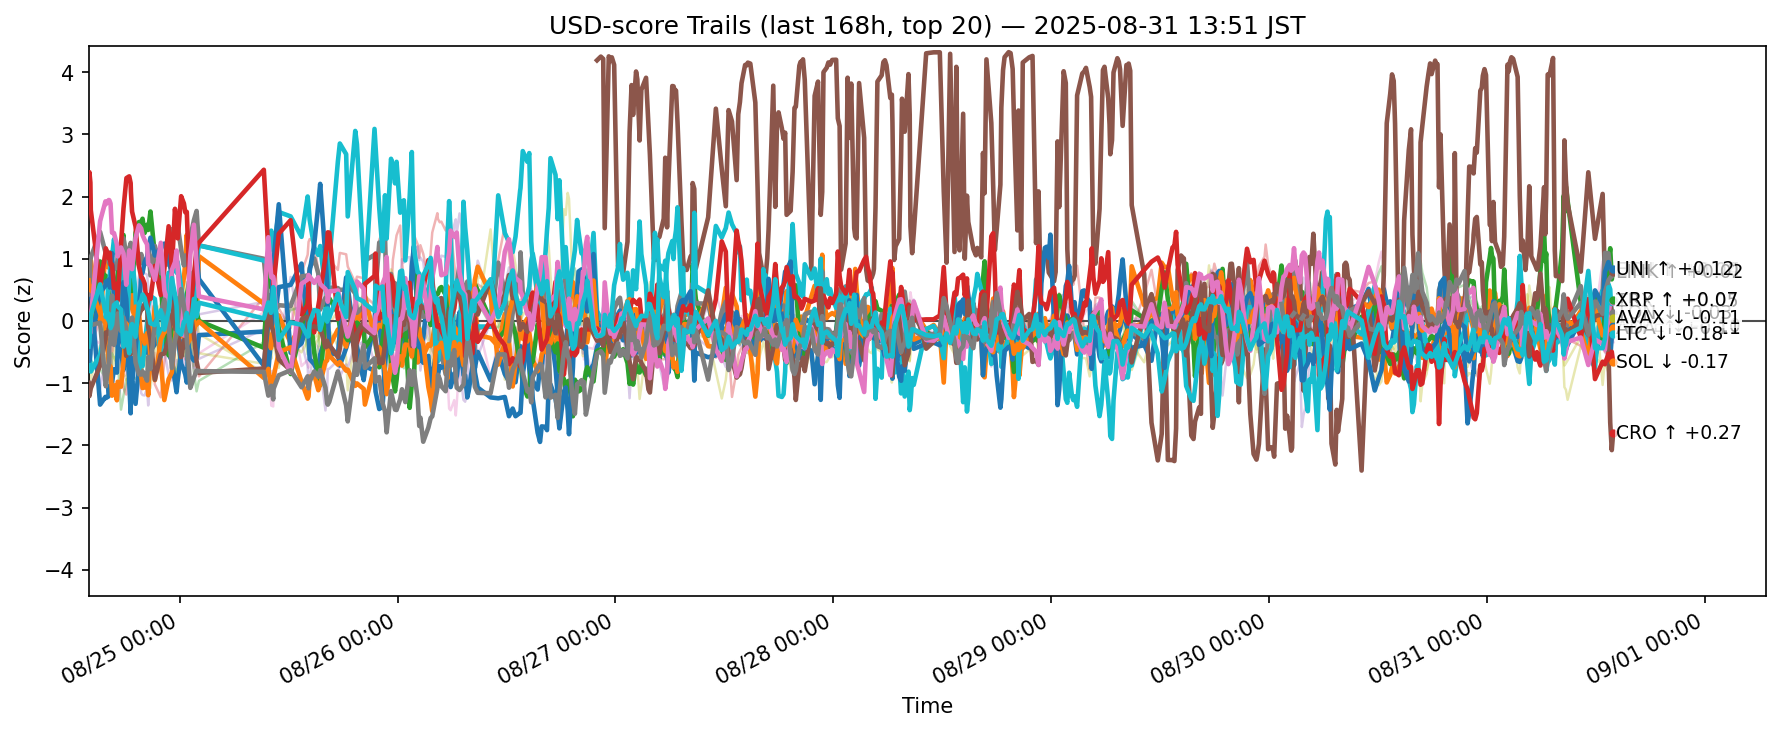

The data file committed next to this chart (first rows):
ts, side, symbol, score
2025-08-24 04:59:20.033681+00:00, usd, ADA, 0.7551
2025-08-24 04:59:20.033681+00:00, usd, AVAX, 0.5893
2025-08-24 04:59:20.033681+00:00, usd, BCH, -0.02571
2025-08-24 04:59:20.033681+00:00, usd, BNB, -0.1745
2025-08-24 04:59:20.033681+00:00, usd, BTC, -0.5068
2025-08-24 04:59:20.033681+00:00, usd, DOGE, -0.2165
2025-08-24 04:59:20.033681+00:00, usd, DOT, -0.09004
2025-08-24 04:59:20.033681+00:00, usd, ETH, 0.4868
2025-08-24 04:59:20.033681+00:00, usd, HBAR, -0.4379
2025-08-24 04:59:20.033681+00:00, usd, HYPE, -0.3183
2025-08-24 04:59:20.033681+00:00, usd, LINK, -0.2566
2025-08-24 04:59:20.033681+00:00, usd, LTC, 0.6534
2025-08-24 04:59:20.033681+00:00, usd, SHIB, -0.7055
2025-08-24 04:59:20.033681+00:00, usd, SOL, 2.158
2025-08-24 04:59:20.033681+00:00, usd, SUI, 0.6652
2025-08-24 04:59:20.033681+00:00, usd, TON, -0.9942
2025-08-24 04:59:20.033681+00:00, usd, TRX, -0.1265
2025-08-24 04:59:20.033681+00:00, usd, UNI, -0.1348
2025-08-24 04:59:20.033681+00:00, usd, XLM, -0.9631
2025-08-24 04:59:20.033681+00:00, usd, XRP, -0.4109
2025-08-24 05:04:14.084019+00:00, usd, ADA, 0.447
2025-08-24 05:04:14.084019+00:00, usd, AVAX, 0.8572
2025-08-24 05:04:14.084019+00:00, usd, BCH, -0.09065
2025-08-24 05:04:14.084019+00:00, usd, BNB, -0.03351
2025-08-24 05:04:14.084019+00:00, usd, BTC, -0.4755
2025-08-24 05:04:14.084019+00:00, usd, DOGE, -0.2779
2025-08-24 05:04:14.084019+00:00, usd, DOT, 0.04616
2025-08-24 05:04:14.084019+00:00, usd, ETH, 0.4235
2025-08-24 05:04:14.084019+00:00, usd, HBAR, -0.4946
2025-08-24 05:04:14.084019+00:00, usd, HYPE, -0.3591
2025-08-24 05:04:14.084019+00:00, usd, LINK, -0.6409
2025-08-24 05:04:14.084019+00:00, usd, LTC, 0.5084
2025-08-24 05:04:14.084019+00:00, usd, SHIB, -0.6603
2025-08-24 05:04:14.084019+00:00, usd, SOL, 2.391
2025-08-24 05:04:14.084019+00:00, usd, SUI, 0.8628
2025-08-24 05:04:14.084019+00:00, usd, TON, -1.208
2025-08-24 05:04:14.084019+00:00, usd, TRX, -0.1729
2025-08-24 05:04:14.084019+00:00, usd, UNI, -0.0001372
2025-08-24 05:04:14.084019+00:00, usd, XLM, -0.8483
2025-08-24 05:04:14.084019+00:00, usd, XRP, -0.3282
2025-08-24 05:10:44.954345+00:00, usd, ADA, 0.4736
2025-08-24 05:10:44.954345+00:00, usd, AVAX, 0.8741
2025-08-24 05:10:44.954345+00:00, usd, BCH, -0.1622
2025-08-24 05:10:44.954345+00:00, usd, BNB, -0.2489
2025-08-24 05:10:44.954345+00:00, usd, BTC, -0.493
2025-08-24 05:10:44.954345+00:00, usd, DOGE, -0.2016
2025-08-24 05:10:44.954345+00:00, usd, DOT, 0.02826
2025-08-24 05:10:44.954345+00:00, usd, ETH, 1.015
2025-08-24 05:10:44.954345+00:00, usd, HBAR, -0.6929
2025-08-24 05:10:44.954345+00:00, usd, HYPE, -0.7475
2025-08-24 05:10:44.954345+00:00, usd, LINK, -0.5275
2025-08-24 05:10:44.954345+00:00, usd, LTC, 0.494
2025-08-24 05:10:44.954345+00:00, usd, SHIB, -0.7251
2025-08-24 05:10:44.954345+00:00, usd, SOL, 2.224
2025-08-24 05:10:44.954345+00:00, usd, SUI, 0.8956
2025-08-24 05:10:44.954345+00:00, usd, TON, -1.124
2025-08-24 05:10:44.954345+00:00, usd, TRX, -0.1913
2025-08-24 05:10:44.954345+00:00, usd, UNI, -0.07674
2025-08-24 05:10:44.954345+00:00, usd, XLM, -0.8047
2025-08-24 05:10:44.954345+00:00, usd, XRP, -0.06251
... 11,300 more rows
